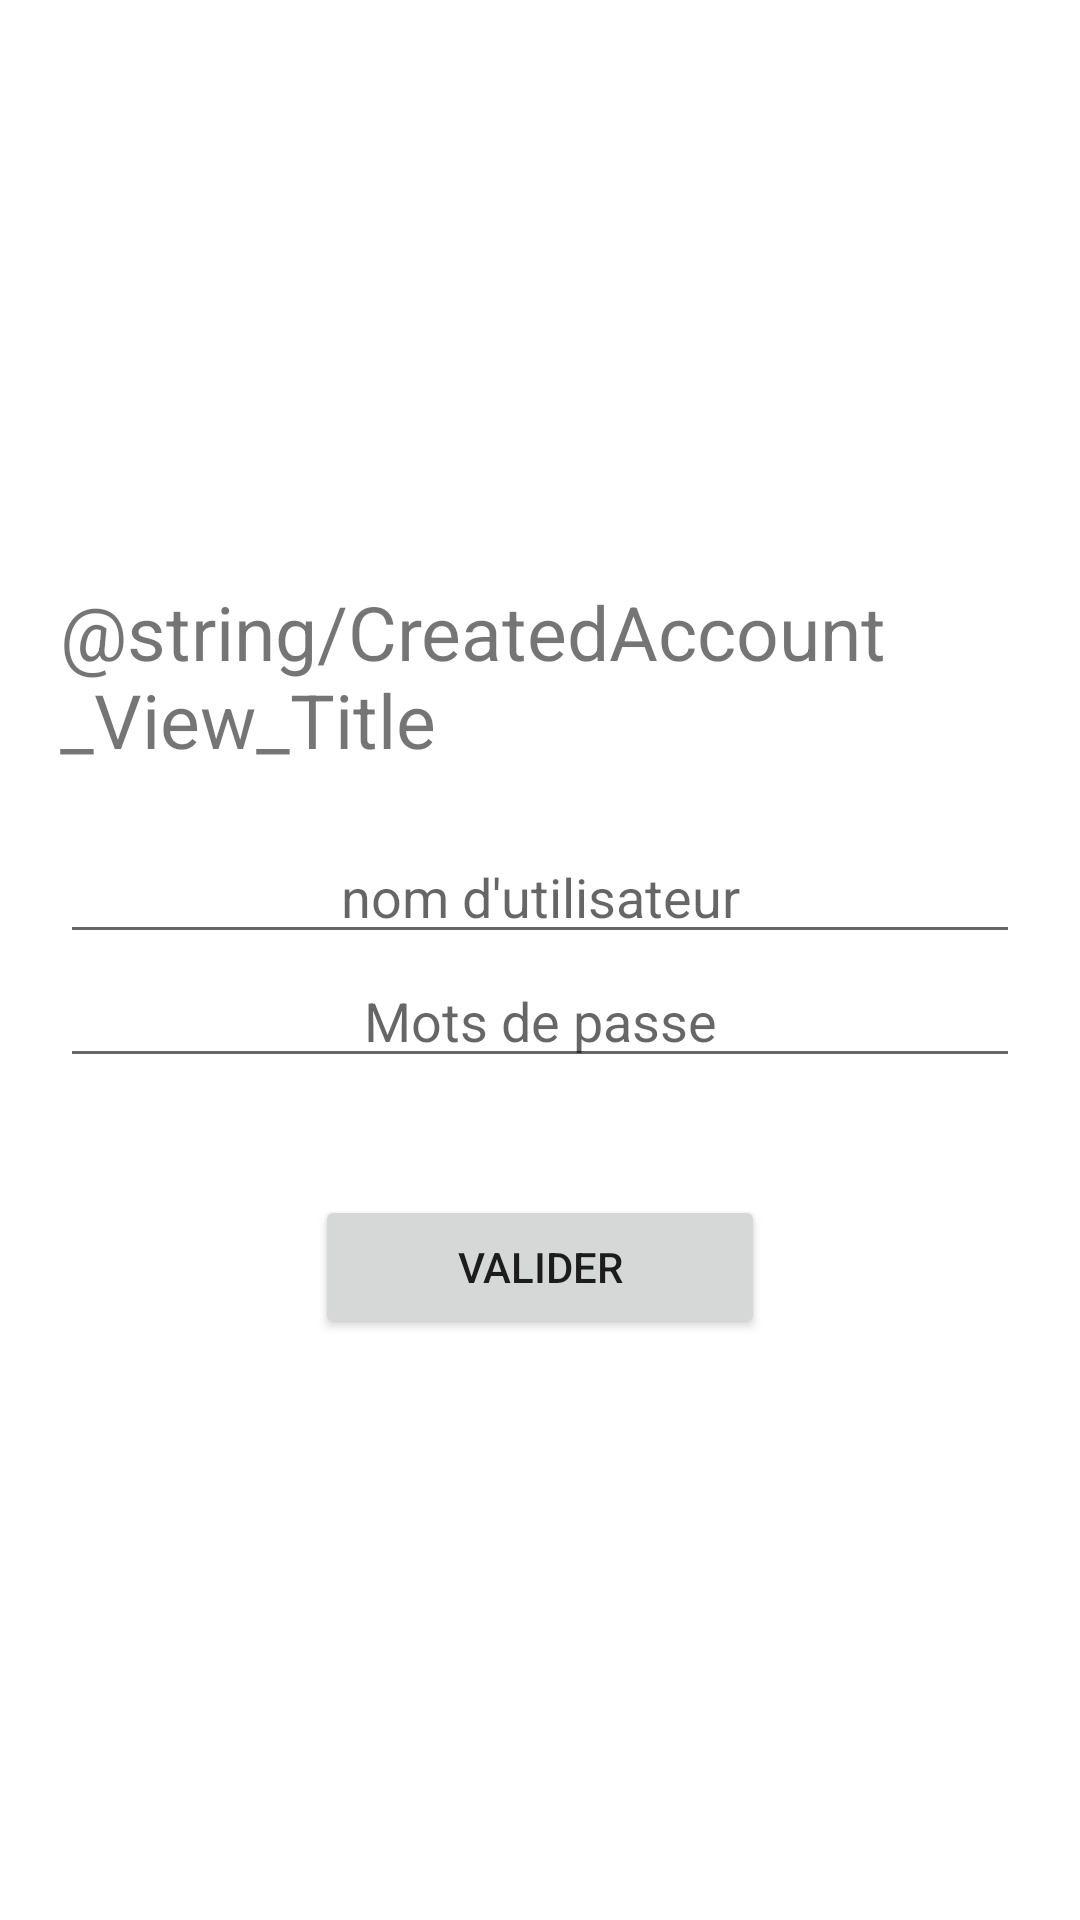

Produce the Android XML layout that renders to this screen, including the resource entries it uses.
<!-- AndroidManifest.xml: application theme Theme.ToDoandroid -->
<!-- res/layout/activity_create_account.xml -->
<?xml version="1.0" encoding="utf-8"?>
<LinearLayout xmlns:android="http://schemas.android.com/apk/res/android"
    xmlns:app="http://schemas.android.com/apk/res-auto"
    xmlns:tools="http://schemas.android.com/tools"
    android:layout_width="match_parent"
    android:layout_height="match_parent"
    tools:context=".Dev.CreateAccountActivity"
    android:layout_gravity="center"
    android:foregroundGravity="center"
    android:padding="20dp"
    android:orientation="vertical">

    <LinearLayout
        android:layout_width="match_parent"
        android:layout_height="match_parent"
        android:orientation="vertical"
        android:layout_gravity="center"
        android:foregroundGravity="center">

        <LinearLayout
            android:layout_width="match_parent"
            android:layout_height="match_parent"
            android:orientation="vertical"
            android:layout_gravity="center"
            android:gravity="center"
            android:foregroundGravity="center">

            <TextView
                android:id="@+id/MyTextView"
                android:layout_width="wrap_content"
                android:layout_height="wrap_content"
                android:text="@string/CreatedAccount_View_Title"
                android:layout_gravity="center"
                android:textSize="25dp"/>

            <Space
                android:layout_width="20dp"
                android:layout_height="20dp"/>



            <EditText
                android:id="@+id/email"
                android:layout_width="match_parent"
                android:layout_height="wrap_content"
                android:hint="@string/Connexion_Hint_Username"
                android:textAlignment="center"
                android:inputType="text"/>



            <EditText
                android:id="@+id/password"
                android:layout_height="wrap_content"
                android:layout_width="match_parent"
                android:textAlignment="center"
                android:hint="@string/Connexion_Hint_Password"
                android:inputType="textPassword"/>

            <Space
                android:layout_width="0dp"
                android:layout_height="10dp"/>

            <TextView
                android:id="@+id/error"
                android:gravity="center"
                android:layout_width="match_parent"
                android:layout_height="wrap_content"
                android:textColor="@color/red"/>

            <Space
                android:layout_width="0dp"
                android:layout_height="10dp"/>

            <LinearLayout
                android:layout_width="wrap_content"
                android:layout_height="wrap_content"
                android:orientation="horizontal">
                <Button
                    android:id="@+id/ValidateButton"
                    android:layout_width="150dp"
                    android:layout_height="wrap_content"
                    android:layout_gravity="center"
                    android:onClick="ValidateButton_Click"
                    android:text="@string/Connexion_Button_Validate"/>
            </LinearLayout>
        </LinearLayout>
    </LinearLayout>



</LinearLayout>
<!-- resources referenced by this layout -->
<resources>
  <color name="red">#ad0707</color>
  <string name="Connexion_Button_Validate">Valider</string>
  <string name="Connexion_Hint_Password">Mots de passe</string>
  <string name="Connexion_Hint_Username">nom d\'utilisateur</string>
  <style name="Theme.ToDoandroid" parent="Theme.MaterialComponents.DayNight.DarkActionBar">
          
          <item name="colorPrimary">@color/purple_500</item>
          <item name="colorPrimaryVariant">@color/purple_700</item>
          <item name="colorOnPrimary">@color/white</item>
          
          <item name="colorSecondary">@color/teal_200</item>
          <item name="colorSecondaryVariant">@color/teal_700</item>
          <item name="colorOnSecondary">@color/black</item>
          
          <item name="android:statusBarColor">?attr/colorPrimaryVariant</item>
          
      </style>
  <color name="purple_500">#FF6200EE</color>
  <color name="purple_700">#FF3700B3</color>
  <color name="white">#FFFFFFFF</color>
  <color name="teal_200">#FF03DAC5</color>
  <color name="teal_700">#FF018786</color>
  <color name="black">#FF000000</color>
</resources>
